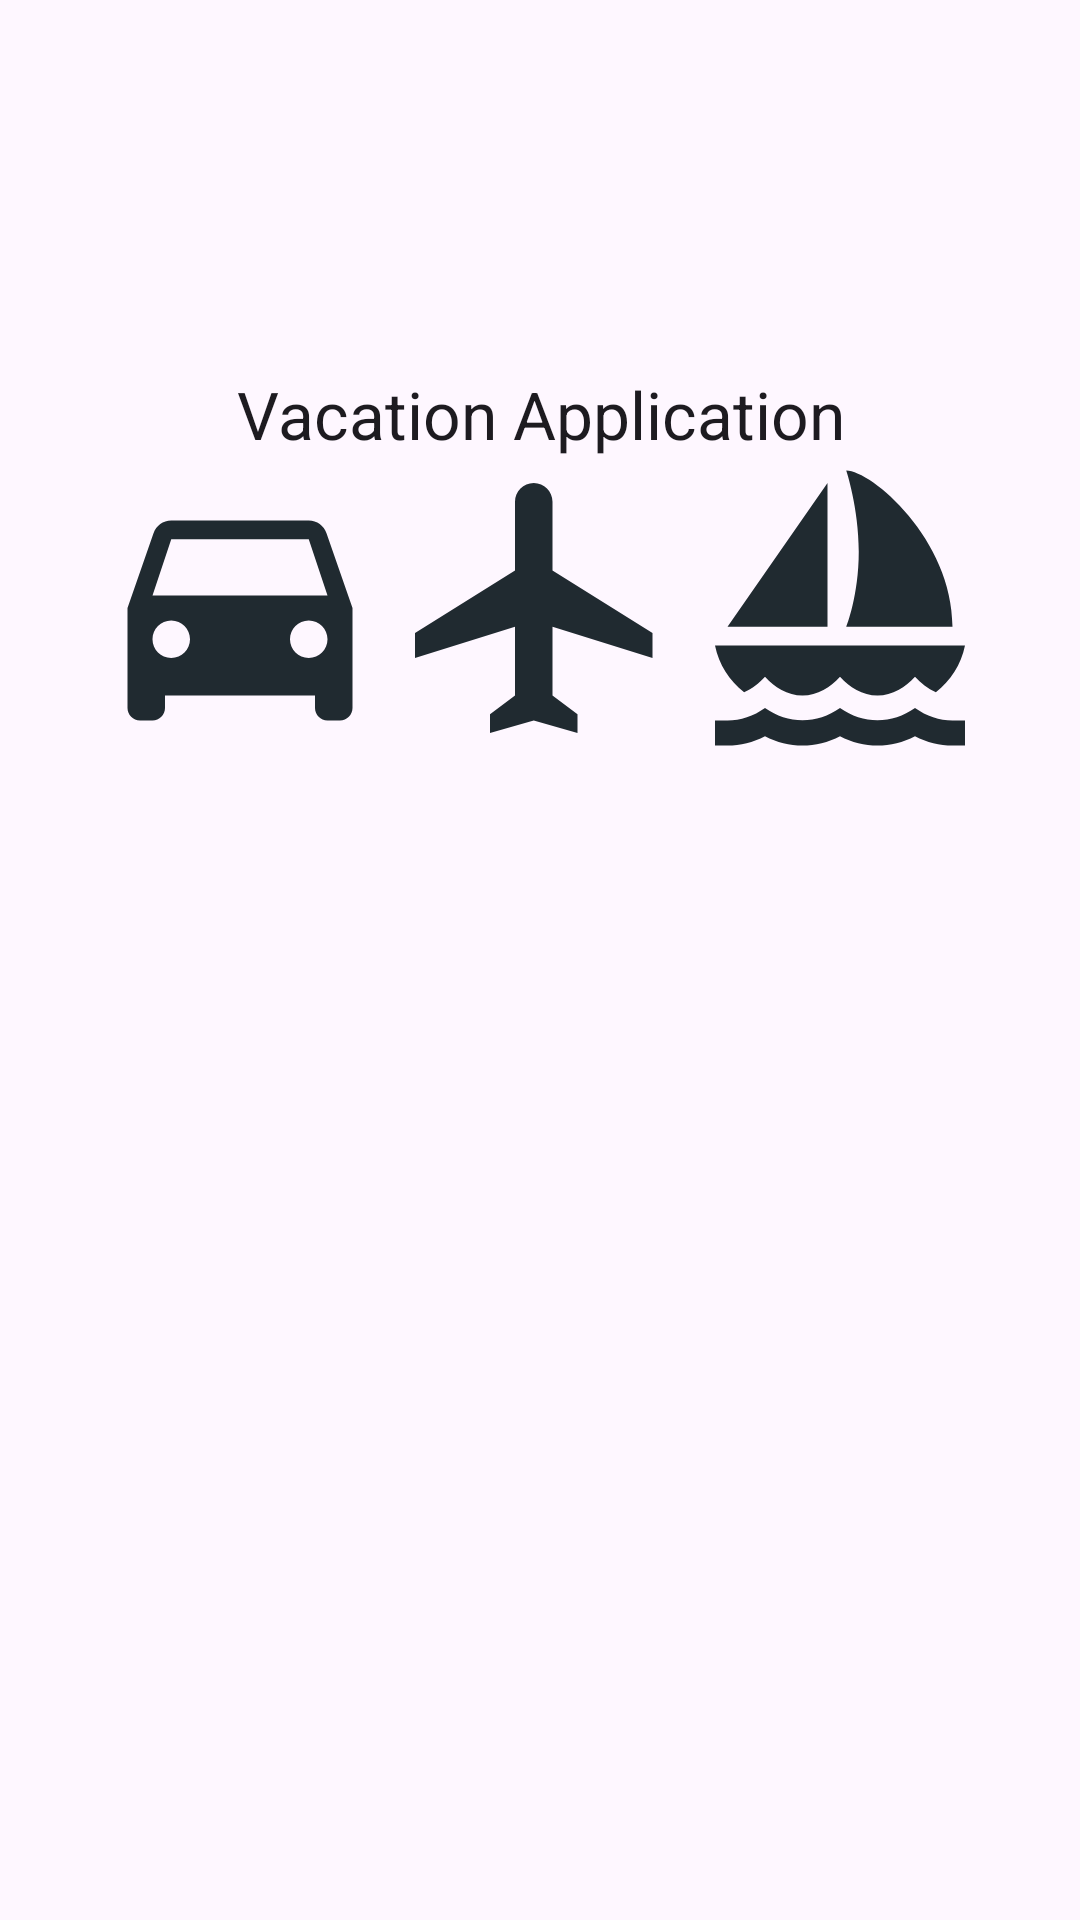

Write the Android layout XML for this screen, with the resource values it uses.
<!-- AndroidManifest.xml: application theme Theme.VacationApplication -->
<!-- res/layout/activity_main.xml -->
<?xml version="1.0" encoding="utf-8"?>
<androidx.constraintlayout.widget.ConstraintLayout xmlns:android="http://schemas.android.com/apk/res/android"
    xmlns:app="http://schemas.android.com/apk/res-auto"
    xmlns:tools="http://schemas.android.com/tools"
    android:layout_width="match_parent"
    android:layout_height="match_parent"
    tools:context=".UI.MainActivity">

    <TextView
        android:id="@+id/textView"
        android:layout_width="wrap_content"
        android:layout_height="wrap_content"
        android:text="Vacation Application"
        android:textAppearance="@style/TextAppearance.AppCompat.Large"
        app:layout_constraintBottom_toBottomOf="parent"
        app:layout_constraintEnd_toEndOf="parent"
        app:layout_constraintHorizontal_bias="0.502"
        app:layout_constraintStart_toStartOf="parent"
        app:layout_constraintTop_toTopOf="parent"
        app:layout_constraintVertical_bias="0.202" />

    <ImageView
        android:id="@+id/imageView"
        android:layout_width="100dp"
        android:layout_height="100dp"
        android:src="@drawable/baseline_flight_24"
        app:layout_constraintTop_toBottomOf="@+id/textView"
        app:layout_constraintEnd_toEndOf="parent"
        app:layout_constraintStart_toStartOf="parent"
        tools:layout_editor_absoluteY="321dp" />

    <ImageView
        android:id="@+id/imageView2"
        android:layout_width="100dp"
        android:layout_height="100dp"
        app:layout_constraintTop_toBottomOf="@+id/textView"
        app:layout_constraintRight_toLeftOf="@id/imageView"
        app:srcCompat="@drawable/baseline_directions_car_24"
        tools:layout_editor_absoluteX="60dp" />

    <ImageView
        android:id="@+id/imageView3"
        android:layout_width="100dp"
        android:layout_height="100dp"
        app:layout_constraintTop_toBottomOf="@id/textView"
        app:layout_constraintLeft_toRightOf="@+id/imageView"
        app:srcCompat="@drawable/baseline_sailing_24"
        tools:layout_editor_absoluteX="257dp"
        tools:layout_editor_absoluteY="171dp" />

    <Button
        android:id="@+id/button"
        android:layout_width="wrap_content"
        android:layout_height="wrap_content"
        android:layout_margin="200dp"
        android:text="Enter"
        android:textColor="@color/white"
        android:backgroundTint="?attr/colorButtonNormal"
        app:layout_constraintEnd_toEndOf="parent"
        app:layout_constraintStart_toStartOf="parent"
        app:layout_constraintTop_toBottomOf="@id/imageView" />

</androidx.constraintlayout.widget.ConstraintLayout>
<!-- resources referenced by this layout -->
<resources>
  <!-- drawable baseline_directions_car_24 (drawable) -->
  <vector android:height="24dp" android:tint="#202A30"
      android:viewportHeight="24" android:viewportWidth="24"
      android:width="24dp" xmlns:android="http://schemas.android.com/apk/res/android">
      <path android:fillColor="@android:color/white" android:pathData="M18.92,6.01C18.72,5.42 18.16,5 17.5,5h-11c-0.66,0 -1.21,0.42 -1.42,1.01L3,12v8c0,0.55 0.45,1 1,1h1c0.55,0 1,-0.45 1,-1v-1h12v1c0,0.55 0.45,1 1,1h1c0.55,0 1,-0.45 1,-1v-8l-2.08,-5.99zM6.5,16c-0.83,0 -1.5,-0.67 -1.5,-1.5S5.67,13 6.5,13s1.5,0.67 1.5,1.5S7.33,16 6.5,16zM17.5,16c-0.83,0 -1.5,-0.67 -1.5,-1.5s0.67,-1.5 1.5,-1.5 1.5,0.67 1.5,1.5 -0.67,1.5 -1.5,1.5zM5,11l1.5,-4.5h11L19,11L5,11z"/>
  </vector>
  <!-- drawable baseline_flight_24 (drawable) -->
  <vector android:height="24dp" android:tint="#202A30"
      android:viewportHeight="24" android:viewportWidth="24"
      android:width="24dp" xmlns:android="http://schemas.android.com/apk/res/android">
      <path android:fillColor="@android:color/white" android:pathData="M21,16v-2l-8,-5V3.5c0,-0.83 -0.67,-1.5 -1.5,-1.5S10,2.67 10,3.5V9l-8,5v2l8,-2.5V19l-2,1.5V22l3.5,-1 3.5,1v-1.5L13,19v-5.5l8,2.5z"/>
  </vector>
  <!-- drawable baseline_sailing_24 (drawable) -->
  <vector android:height="24dp" android:tint="#202A30"
      android:viewportHeight="24" android:viewportWidth="24"
      android:width="24dp" xmlns:android="http://schemas.android.com/apk/res/android">
      <path android:fillColor="@android:color/white" android:pathData="M11,13.5V2L3,13.5H11zM21,13.5C21,6.5 14.5,1 12.5,1c0,0 1,3 1,6.5s-1,6 -1,6H21zM22,15H2c0.31,1.53 1.16,2.84 2.33,3.73C4.98,18.46 5.55,18.01 6,17.5C6.73,18.34 7.8,19 9,19s2.27,-0.66 3,-1.5c0.73,0.84 1.8,1.5 3,1.5s2.26,-0.66 3,-1.5c0.45,0.51 1.02,0.96 1.67,1.23C20.84,17.84 21.69,16.53 22,15zM22,23v-2h-1c-1.04,0 -2.08,-0.35 -3,-1c-1.83,1.3 -4.17,1.3 -6,0c-1.83,1.3 -4.17,1.3 -6,0c-0.91,0.65 -1.96,1 -3,1H2l0,2h1c1.03,0 2.05,-0.25 3,-0.75c1.89,1 4.11,1 6,0c1.89,1 4.11,1 6,0h0c0.95,0.5 1.97,0.75 3,0.75H22z"/>
  </vector>
  <style name="Theme.VacationApplication" parent="Base.Theme.VacationApplication" />
  <style name="Base.Theme.VacationApplication" parent="Theme.Material3.DayNight">
          
          
      </style>
  <!-- not gathered from this repository: default colours our renderer supplied (Android Studio template values) -->
  <color name="white">#FFFFFFFF</color>
</resources>
